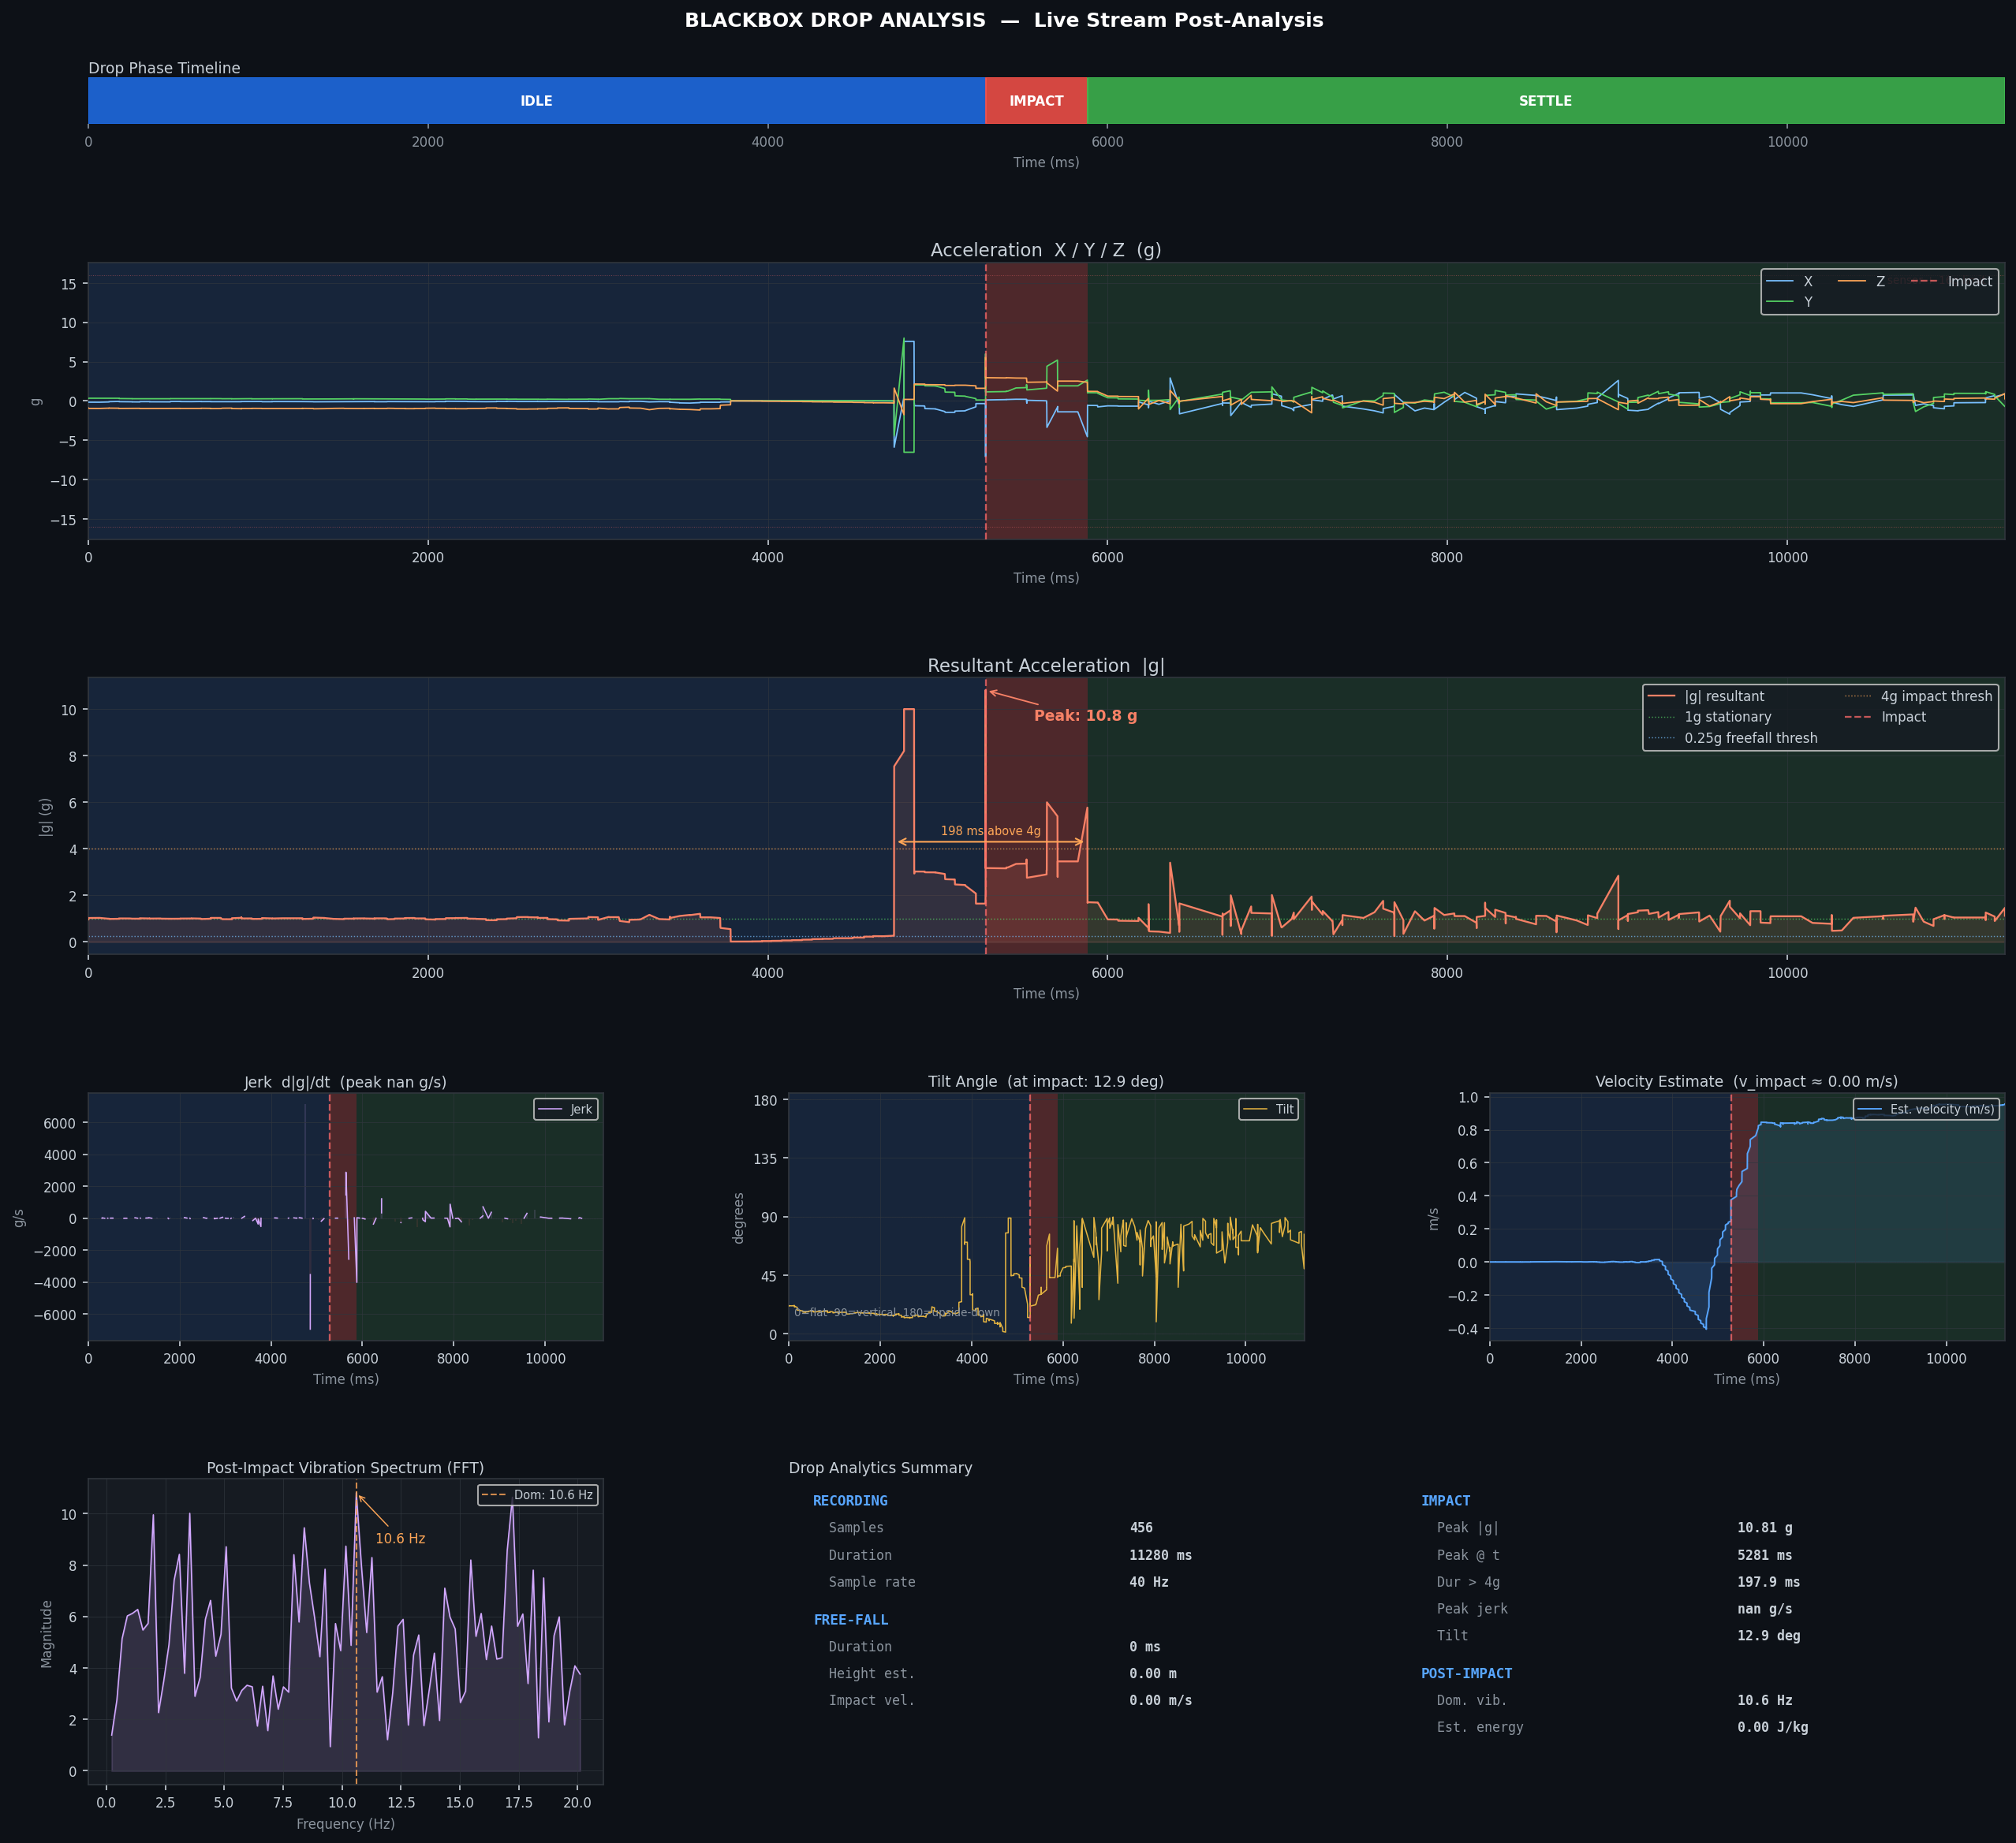

Data behind this chart, as committed beside it:
t_ms_abs, t_ms_rel, ax_g, ay_g, az_g, resultant_g, gx_dps, gy_dps, gz_dps, qx, qy, qz, qw
1781857820667, 0, -0.02002, -0.05298, 1.003, 1.005, 0.188, 0.0, 0.25, -0.029, -0.0062, 0.6376, 0.7697
1781857820718, 51, -0.01978, -0.05371, 1.001, 1.003, 0.0, 0.0, 0.062, -0.029, -0.0062, 0.6376, 0.7697
1781857820718, 51, -0.01685, -0.05518, 1.002, 1.003, 0.0, 0.25, 0.125, -0.0289, -0.0062, 0.6376, 0.7697
1781857820718, 51, -0.02002, -0.05493, 1.0, 1.002, 0.0, 0.188, 0.0, -0.0289, -0.0062, 0.6376, 0.7697
1781857820719, 52, -0.02002, -0.05493, 1.0, 1.002, 0.0, 0.188, 0.0, -0.0289, -0.0062, 0.6376, 0.7697
1781857820719, 52, -0.01831, -0.05566, 1.003, 1.005, 0.0, 0.25, 0.188, -0.0289, -0.0062, 0.6376, 0.7697
1781857820719, 52, -0.01904, -0.05249, 1.004, 1.006, 0.0, 0.25, 0.0, -0.0289, -0.0062, 0.6376, 0.7697
1781857820728, 61, -0.02026, -0.05127, 1.006, 1.008, 0.125, 0.25, 0.0, -0.0289, -0.0062, 0.6376, 0.7697
1781857820742, 75, -0.02173, -0.0498, 1.004, 1.005, 0.125, 0.312, 0.062, -0.0289, -0.0062, 0.6376, 0.7697
1781857820742, 75, -0.02051, -0.05176, 1.004, 1.006, 0.0, 0.188, 0.125, -0.0289, -0.0062, 0.6376, 0.7697
1781857820742, 75, -0.02051, -0.05176, 1.004, 1.006, 0.0, 0.188, 0.125, -0.0289, -0.0062, 0.6376, 0.7697
1781857820816, 149, -0.02319, -0.05078, 1.003, 1.005, 0.0, 0.188, 0.0, -0.0289, -0.0062, 0.6376, 0.7697
1781857820816, 149, -0.02222, -0.04932, 1.007, 1.009, 0.0, 0.312, 0.0, -0.0289, -0.0062, 0.6376, 0.7697
1781857820817, 150, -0.02319, -0.05151, 1.005, 1.007, 0.0, 0.312, 0.062, -0.0289, -0.0062, 0.6376, 0.7697
1781857820817, 150, -0.02246, -0.05347, 1.006, 1.008, 0.188, 0.062, 0.062, -0.0289, -0.0062, 0.6376, 0.7697
1781857820817, 150, -0.02295, -0.05127, 1.004, 1.005, 0.062, 0.062, -0.125, -0.0289, -0.0062, 0.6376, 0.7697
1781857820817, 150, -0.01709, -0.052, 1.005, 1.006, 0.125, 0.125, 0.125, -0.0288, -0.0062, 0.6376, 0.7697
1781857820818, 151, -0.01709, -0.052, 1.005, 1.006, 0.125, 0.125, 0.125, -0.0288, -0.0062, 0.6376, 0.7697
1781857820818, 151, -0.01978, -0.05151, 1, 1.002, 0.0, 0.25, 0.0, -0.0288, -0.0062, 0.6376, 0.7697
1781857820818, 151, -0.01685, -0.052, 0.9988, 1, 0.125, 0.062, 0.0, -0.0288, -0.0063, 0.6376, 0.7696
1781857820819, 152, -0.01562, -0.05298, 0.9995, 1.001, -0.188, 0.062, 0.0, -0.0288, -0.0063, 0.6376, 0.7696
1781857820819, 152, -0.01562, -0.05298, 0.9995, 1.001, -0.188, 0.062, 0.0, -0.0288, -0.0063, 0.6376, 0.7696
1781857820819, 152, -0.01855, -0.05322, 1.004, 1.005, 0.0, 0.375, 0.125, -0.0288, -0.0063, 0.6376, 0.7696
1781857820819, 152, -0.01782, -0.05591, 1.007, 1.008, 0.062, 0.25, 0.062, -0.0288, -0.0063, 0.6376, 0.7696
1781857820819, 152, -0.01855, -0.05176, 1.005, 1.006, 0.0, 0.0, 0.0, -0.0288, -0.0063, 0.6376, 0.7696
1781857820834, 167, -0.01758, -0.052, 1.006, 1.008, 0.0, 0.062, 0.0, -0.0288, -0.0064, 0.6376, 0.7696
1781857820834, 167, -0.02148, -0.05103, 1.002, 1.003, 0.0, 0.188, 0.125, -0.0288, -0.0064, 0.6376, 0.7696
1781857820834, 167, -0.02148, -0.04883, 1.001, 1.003, 0.0, 0.375, 0.125, -0.0288, -0.0063, 0.6376, 0.7696
1781857820846, 179, -0.02148, -0.04883, 1.001, 1.003, 0.0, 0.375, 0.125, -0.0288, -0.0063, 0.6376, 0.7696
1781857820846, 179, -0.02148, -0.05103, 1.007, 1.009, -0.062, 0.125, 0.0, -0.0287, -0.0063, 0.6376, 0.7696
1781857820861, 194, -0.02246, -0.05176, 1.003, 1.005, -0.062, 0.188, 0.0, -0.0287, -0.0063, 0.6376, 0.7696
1781857820862, 195, -0.02124, -0.05127, 1.007, 1.008, -0.188, 0.188, 0.062, -0.0287, -0.0063, 0.6376, 0.7696
1781857820862, 195, -0.02124, -0.05127, 1.007, 1.008, -0.188, 0.188, 0.062, -0.0287, -0.0063, 0.6376, 0.7696
1781857820876, 209, -0.02148, -0.05127, 1.004, 1.006, 0.0, 0.188, 0.0, -0.0287, -0.0063, 0.6376, 0.7696
1781857820877, 210, -0.021, -0.05396, 1.006, 1.008, 0.0, 0.062, 0.062, -0.0287, -0.0064, 0.6376, 0.7696
1781857820877, 210, -0.021, -0.05127, 1.005, 1.006, 0.125, 0.0, 0.125, -0.0287, -0.0064, 0.6376, 0.7696
1781857820891, 224, -0.021, -0.05127, 1.005, 1.006, 0.125, 0.0, 0.125, -0.0287, -0.0064, 0.6376, 0.7696
1781857820891, 224, -0.02246, -0.05273, 1.003, 1.005, 0.062, 0.062, 0.125, -0.0286, -0.0064, 0.6376, 0.7696
1781857820892, 225, -0.02051, -0.05566, 0.9998, 1.002, 0.0, 0.188, 0.062, -0.0286, -0.0064, 0.6376, 0.7696
1781857820906, 239, -0.01709, -0.05298, 1.001, 1.003, 0.0, 0.188, 0.125, -0.0286, -0.0064, 0.6377, 0.7696
1781857820906, 239, -0.01709, -0.05298, 1.001, 1.003, 0.0, 0.188, 0.125, -0.0286, -0.0064, 0.6377, 0.7696
1781857820922, 255, -0.02002, -0.05176, 1.006, 1.007, 0.0, 0.188, 0.0, -0.0286, -0.0064, 0.6377, 0.7696
1781857820922, 255, -0.01758, -0.05371, 1.005, 1.006, 0.0, 0.312, 0.062, -0.0286, -0.0064, 0.6377, 0.7696
1781857820922, 255, -0.02148, -0.05176, 1.003, 1.005, 0.0, 0.062, 0.0, -0.0286, -0.0064, 0.6377, 0.7696
1781857820948, 281, -0.02124, -0.05176, 1.002, 1.004, 0.062, 0.25, 0.0, -0.0286, -0.0064, 0.6377, 0.7696
1781857820948, 281, -0.02124, -0.05176, 1.002, 1.004, 0.062, 0.25, 0.0, -0.0286, -0.0064, 0.6377, 0.7696
1781857820953, 286, -0.02075, -0.05127, 1.004, 1.005, 0.062, 0.188, 0.125, -0.0286, -0.0064, 0.6377, 0.7696
1781857820958, 291, -0.02295, -0.052, 1.006, 1.007, 0.0, 0.312, 0.188, -0.0286, -0.0064, 0.6377, 0.7695
1781857820969, 302, -0.02344, -0.05054, 1.002, 1.004, 0.0, 0.312, 0.062, -0.0286, -0.0064, 0.6377, 0.7695
1781857820972, 305, -0.01953, -0.05005, 1.003, 1.005, 0.0, 0.25, 0.125, -0.0286, -0.0064, 0.6377, 0.7695
1781857820972, 305, -0.02295, -0.05103, 1.004, 1.005, 0.0, 0.125, 0.062, -0.0286, -0.0064, 0.6377, 0.7695
1781857820972, 305, -0.01953, -0.05225, 1.004, 1.005, 0.0, 0.188, 0.125, -0.0286, -0.0064, 0.6377, 0.7695
1781857820972, 305, -0.02051, -0.05322, 1.007, 1.009, 0.0, 0.062, 0.188, -0.0286, -0.0064, 0.6377, 0.7695
1781857820980, 313, -0.02173, -0.05493, 1.004, 1.006, -0.062, -0.062, 0.062, -0.0286, -0.0064, 0.6378, 0.7695
1781857820981, 314, -0.02173, -0.05493, 1.004, 1.006, -0.062, -0.062, 0.062, -0.0286, -0.0064, 0.6378, 0.7695
1781857820995, 328, -0.01733, -0.05103, 1.002, 1.003, 0.125, 0.125, 0.0, -0.0285, -0.0064, 0.6378, 0.7695
1781857820996, 329, -0.0166, -0.05151, 1.001, 1.003, 0.062, 0.0, 0.062, -0.0285, -0.0065, 0.6378, 0.7695
1781857820997, 330, -0.01929, -0.05151, 1.001, 1.002, 0.0, 0.125, 0.062, -0.0285, -0.0065, 0.6378, 0.7695
1781857821011, 344, -0.01514, -0.05054, 0.9993, 1.001, 0.188, 0.0, 0.062, -0.0285, -0.0065, 0.6378, 0.7695
1781857821011, 344, -0.01587, -0.04932, 1.006, 1.007, 0.0, 0.312, 0.0, -0.0285, -0.0065, 0.6378, 0.7695
... 3,339 more rows
